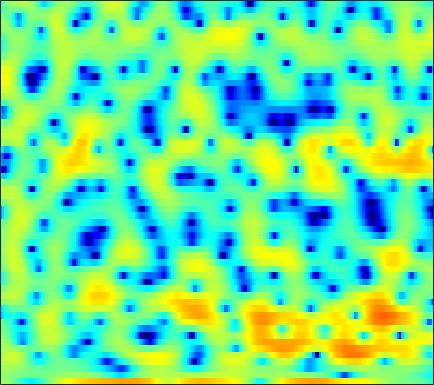

Source data for this figure (header and first rows):
1.3363, 1.2566, 1.0425, 0.69414, 0.34285, -0.2324, -0.9424, -1.5461, -2.4197, -3.3439, -4.2088, -4.8053, -5.4234, -5.7941, -5.8662, -5.6838, -5.1931, -4.6772, -3.8173, -2.8901, -1.9157, -1.2009, -0.28466, 0.57113
0.4668, 0.4698, 0.438, 0.37, 0.2986, 0.1791, 0.04133, -0.06831, -0.2158, -0.3568, -0.4824, -0.5655, -0.657, -0.7214, -0.7485, -0.76, -0.7392, -0.7056, -0.6327, -0.53, -0.3987, -0.2863, -0.1229, 0.05166
1.367, 1.373, 1.359, 1.314, 1.258, 1.153, 1.011, 0.881, 0.685, 0.4621, 0.2188, 0.02647, -0.2321, -0.4834, -0.654, -0.851, -1.005, -1.087, -1.149, -1.156, -1.113, -1.052, -0.9464, -0.828
1.933, 2.188, 2.469, 2.662, 2.735, 2.732, 2.606, 2.425, 2.064, 1.565, 0.903, 0.304, -0.6367, -1.723, -2.604, -3.783, -4.784, -5.245, -5.29, -4.759, -3.927, -3.261, -2.445, -1.772
0.6172, 1.546, 2.437, 3.014, 3.274, 3.431, 3.386, 3.229, 2.86, 2.304, 1.542, 0.8168, -0.3857, -1.927, -3.356, -5.692, -8.334, -9.723, -9.097, -6.76, -4.549, -3.252, -1.969, -1.135
1.092, 1.4, 1.647, 1.716, 1.652, 1.424, 1.058, 0.7308, 0.2609, -0.1805, -0.5427, -0.7557, -0.9622, -1.097, -1.151, -1.166, -1.089, -0.946, -0.6598, -0.2879, 0.111, 0.375, 0.6257, 0.7171
1.439, 1.277, 0.8774, 0.2339, -0.4346, -1.626, -3.221, -4.747, -7.25, -9.839, -10.68, -9.355, -6.811, -4.538, -3.143, -1.621, -0.4173, 0.3261, 1.122, 1.748, 2.214, 2.467, 2.67, 2.703
0.385, 0.1288, -0.4153, -1.164, -1.876, -3.002, -4.359, -5.511, -7.118, -8.404, -8.663, -8.002, -6.407, -4.627, -3.354, -1.846, -0.554, 0.2764, 1.185, 1.898, 2.426, 2.7, 2.919, 2.974
-0.2763, -0.6141, -1.202, -1.927, -2.554, -3.462, -4.369, -4.997, -5.677, -5.99, -5.806, -5.375, -4.471, -3.336, -2.412, -1.189, -0.07753, 0.6666, 1.525, 2.212, 2.702, 2.942, 3.087, 3.036
-1.132, -1.498, -2.035, -2.715, -3.384, -4.633, -6.386, -8.181, -11.6, -16.33, -15.53, -11.48, -7.272, -4.282, -2.537, -0.6594, 0.8258, 1.715, 2.655, 3.354, 3.808, 3.989, 4.024, 3.811
-7.702, -6.516, -5.088, -4.184, -3.877, -3.92, -4.393, -4.928, -5.745, -6.257, -5.943, -5.156, -3.731, -2.218, -1.161, 0.07941, 1.14, 1.829, 2.604, 3.185, 3.571, 3.747, 3.806, 3.634
-6.942, -5.632, -3.993, -2.8, -2.147, -1.587, -1.314, -1.251, -1.25, -1.291, -1.319, -1.333, -1.306, -1.209, -1.088, -0.8488, -0.4954, -0.1569, 0.3807, 0.9736, 1.525, 1.882, 2.234, 2.418
0.5094, 0.6234, 0.8772, 1.135, 1.296, 1.443, 1.457, 1.376, 1.132, 0.6965, 0.04893, -0.5898, -1.672, -3.09, -4.356, -6.078, -7.076, -6.699, -5.029, -3.086, -1.411, -0.4184, 0.5512, 1.18
2.001, 2.167, 2.407, 2.623, 2.742, 2.811, 2.771, 2.637, 2.304, 1.751, 0.9523, 0.1464, -1.258, -3.168, -5.009, -7.934, -10.21, -9.612, -6.817, -4.196, -2.259, -1.212, -0.2549, 0.2732
-0.6498, -0.07196, 0.6462, 1.29, 1.688, 2.079, 2.29, 2.341, 2.241, 1.978, 1.555, 1.141, 0.481, -0.2346, -0.7614, -1.341, -1.665, -1.717, -1.535, -1.154, -0.7184, -0.4396, -0.1758, -0.1013
-5.237, -3.619, -1.863, -0.5117, 0.2735, 1.071, 1.601, 1.843, 1.98, 1.925, 1.702, 1.453, 1.048, 0.6064, 0.2735, -0.1249, -0.4142, -0.5401, -0.5928, -0.5277, -0.3902, -0.2694, -0.1271, -0.06584
-5.675, -3.864, -1.895, -0.3595, 0.525, 1.41, 1.996, 2.245, 2.354, 2.215, 1.858, 1.464, 0.7833, -0.0307, -0.6723, -1.507, -2.19, -2.476, -2.494, -2.162, -1.596, -1.116, -0.5289, -0.06057
-2.427, -1.219, 0.197, 1.364, 2.07, 2.743, 3.125, 3.227, 3.107, 2.702, 2.011, 1.291, 0.0291, -1.648, -3.236, -6, -9.732, -12.5, -11.61, -7.713, -4.657, -2.963, -1.329, -0.2246
-1.006, 0.103, 1.352, 2.292, 2.816, 3.263, 3.411, 3.325, 2.953, 2.291, 1.349, 0.4616, -0.9185, -2.54, -3.898, -5.841, -7.717, -8.549, -8.025, -6.12, -3.991, -2.605, -1.152, -0.1297
-0.3198, 0.7001, 1.803, 2.614, 3.014, 3.261, 3.18, 2.9, 2.213, 1.178, -0.2229, -1.468, -3.288, -5.029, -5.996, -6.43, -6.01, -5.354, -4.263, -3.03, -1.834, -1.032, -0.1314, 0.5208
0.09615, 1.058, 2.061, 2.771, 3.095, 3.244, 3.052, 2.669, 1.807, 0.4787, -1.423, -3.358, -7.011, -13.17, -24.64, -16.33, -9.506, -6.737, -4.256, -2.491, -1.176, -0.4057, 0.3989, 0.9279
-0.2601, 0.6317, 1.585, 2.253, 2.578, 2.781, 2.704, 2.449, 1.855, 0.9673, -0.202, -1.243, -2.707, -4.026, -4.693, -4.898, -4.442, -3.868, -3.01, -2.189, -1.452, -0.9577, -0.385, 0.05389
-0.4243, 0.3397, 1.202, 1.873, 2.247, 2.565, 2.674, 2.624, 2.372, 1.934, 1.33, 0.8037, 0.02738, -0.7571, -1.314, -2.002, -2.569, -2.914, -3.223, -3.32, -3.174, -2.901, -2.4, -1.812
-0.4749, 0.194, 1.014, 1.748, 2.217, 2.704, 3.022, 3.143, 3.14, 2.944, 2.564, 2.156, 1.443, 0.5408, -0.2741, -1.568, -3.153, -4.554, -6.681, -8.637, -9.165, -8.266, -6.333, -4.499
-2.254, -1.501, -0.386, 0.7101, 1.464, 2.311, 2.953, 3.284, 3.532, 3.551, 3.342, 3.032, 2.419, 1.531, 0.6765, -0.7762, -2.703, -4.556, -7.836, -12.13, -13.88, -11.25, -7.625, -5.098
-9.33, -6.95, -3.972, -1.63, -0.26, 1.161, 2.187, 2.733, 3.198, 3.404, 3.369, 3.204, 2.809, 2.224, 1.671, 0.7932, -0.2167, -1.016, -2.038, -2.857, -3.263, -3.278, -3.023, -2.643
-9.448, -7.002, -4.06, -1.789, -0.472, 0.8721, 1.818, 2.316, 2.731, 2.907, 2.886, 2.765, 2.482, 2.122, 1.802, 1.351, 0.8985, 0.5619, 0.1449, -0.2201, -0.5471, -0.7724, -1.086, -1.481
-1.355, -0.8802, -0.0863, 0.714, 1.266, 1.854, 2.245, 2.399, 2.431, 2.264, 1.94, 1.62, 1.154, 0.7079, 0.4421, 0.2088, 0.118, 0.12, 0.1601, 0.1855, 0.1207, -0.01615, -0.3538, -0.9154
1.984, 2.144, 2.366, 2.579, 2.696, 2.745, 2.653, 2.453, 1.98, 1.249, 0.2314, -0.7211, -2.141, -3.525, -4.169, -4.149, -3.286, -2.409, -1.311, -0.4534, 0.1315, 0.3687, 0.4224, 0.1638
2.436, 2.447, 2.468, 2.495, 2.484, 2.395, 2.165, 1.857, 1.2, 0.1728, -1.358, -2.973, -6.115, -11.63, -21.14, -15.95, -8.373, -5.417, -2.831, -1.126, 0.03498, 0.6396, 1.141, 1.341
-0.2451, -0.3979, -0.3797, -0.1922, 0.02067, 0.31, 0.4645, 0.4587, 0.2446, -0.2577, -1.066, -1.858, -3.071, -4.234, -4.774, -4.775, -4.026, -3.223, -2.106, -1.048, -0.12, 0.4947, 1.201, 1.748
-7.065, -7.805, -7.293, -5.698, -4.405, -2.92, -1.786, -1.175, -0.6574, -0.4321, -0.4742, -0.6407, -1.013, -1.436, -1.774, -2.179, -2.485, -2.616, -2.612, -2.28, -1.592, -0.8851, 0.1917, 1.274
-15.35, -20.29, -15.75, -10.52, -7.884, -5.377, -3.509, -2.439, -1.401, -0.7117, -0.3554, -0.2782, -0.4469, -0.8933, -1.44, -2.461, -3.95, -5.413, -7.829, -9.632, -8.093, -5.612, -2.564, -0.09832
-9.504, -10.23, -10.34, -9.513, -8.365, -6.602, -4.836, -3.65, -2.33, -1.402, -0.859, -0.6619, -0.6999, -1.088, -1.596, -2.619, -4.11, -5.641, -8.23, -10.26, -8.658, -6.046, -2.825, -0.3314
-10.24, -12.61, -16.76, -16.96, -13.28, -9.015, -5.981, -4.332, -2.726, -1.703, -1.116, -0.9388, -0.9441, -1.178, -1.435, -1.873, -2.274, -2.536, -2.664, -2.458, -1.83, -1.12, -0.02054, 1.094
-5.683, -6.889, -8.431, -8.342, -6.991, -4.677, -2.717, -1.606, -0.6204, -0.125, -0.0783, -0.3241, -0.9363, -1.687, -2.223, -2.574, -2.423, -1.982, -1.195, -0.3558, 0.4634, 1.024, 1.673, 2.193
0.9177, 0.8454, 0.8171, 1.003, 1.255, 1.731, 2.161, 2.377, 2.416, 2.092, 1.261, 0.2627, -1.814, -5.075, -8.766, -13.37, -8.892, -5.463, -2.462, -0.5534, 0.6555, 1.227, 1.656, 1.734
2.522, 2.596, 2.741, 2.895, 3.022, 3.155, 3.217, 3.169, 2.934, 2.414, 1.547, 0.6209, -0.9824, -3.03, -4.578, -5.748, -5.165, -4.084, -2.718, -1.754, -1.255, -1.135, -1.281, -1.694
1.521, 1.63, 1.834, 2.093, 2.312, 2.575, 2.78, 2.863, 2.845, 2.654, 2.295, 1.899, 1.268, 0.5653, 0.06239, -0.491, -0.8925, -1.131, -1.493, -2.016, -2.814, -3.628, -4.997, -6.481
-1.274, -1.231, -0.87, -0.1984, 0.4105, 1.241, 1.974, 2.418, 2.847, 3.087, 3.149, 3.097, 2.89, 2.583, 2.286, 1.808, 1.235, 0.719, -0.1321, -1.266, -2.82, -4.397, -7.379, -12.23
-8.746, -9.869, -8.436, -5.375, -3.326, -1.146, 0.4599, 1.363, 2.247, 2.83, 3.157, 3.281, 3.293, 3.168, 2.993, 2.65, 2.183, 1.742, 1.024, 0.1215, -0.994, -1.972, -3.413, -4.819
-10.54, -12.02, -10.12, -6.492, -4.242, -1.953, -0.3357, 0.5598, 1.415, 1.964, 2.279, 2.383, 2.413, 2.323, 2.208, 2.01, 1.762, 1.54, 1.195, 0.7982, 0.3494, -0.009485, -0.4766, -0.9091
-3.137, -2.934, -2.385, -1.572, -0.9065, -0.0963, 0.5422, 0.8778, 1.133, 1.185, 1.086, 0.9327, 0.6793, 0.4325, 0.2803, 0.1554, 0.1306, 0.1704, 0.2665, 0.3823, 0.4899, 0.5444, 0.5709, 0.5527
0.7769, 1.118, 1.488, 1.74, 1.853, 1.859, 1.698, 1.435, 0.8923, 0.142, -0.7947, -1.549, -2.575, -3.42, -3.822, -3.946, -3.581, -3.071, -2.226, -1.352, -0.5439, -0.01308, 0.5623, 0.9849
3.234, 3.501, 3.653, 3.574, 3.356, 2.847, 2.042, 1.235, -0.1378, -1.875, -4.027, -5.926, -8.873, -12.28, -14.59, -14.74, -11.88, -9.561, -6.906, -4.738, -2.955, -1.829, -0.5759, 0.3778
4.44, 4.588, 4.567, 4.283, 3.869, 3.026, 1.797, 0.6035, -1.41, -3.971, -7.12, -9.895, -14.18, -18.62, -21.36, -21.27, -17.46, -14.47, -11.16, -8.413, -6.069, -4.491, -2.647, -1.111
4.651, 4.815, 4.817, 4.53, 4.107, 3.22, 1.941, 0.6763, -1.483, -4.29, -7.93, -11.47, -17.98, -31.48, -28.89, -20.92, -17.53, -15.95, -14.27, -12.44, -10.04, -7.96, -5.22, -2.822
3.695, 4.055, 4.291, 4.227, 3.978, 3.365, 2.404, 1.437, -0.1892, -2.23, -4.66, -6.72, -9.572, -11.91, -12.97, -13.65, -14.32, -15.44, -19.11, -35.6, -18.24, -12.09, -7.096, -3.711
1.478, 2.085, 2.648, 2.932, 2.966, 2.776, 2.309, 1.794, 0.8929, -0.2195, -1.494, -2.506, -3.838, -5.093, -5.933, -6.952, -7.901, -8.564, -9.236, -9.156, -7.923, -6.419, -4.235, -2.198
-1.383, -0.5615, 0.3261, 0.9772, 1.298, 1.508, 1.492, 1.343, 0.9745, 0.4526, -0.1875, -0.7164, -1.44, -2.148, -2.643, -3.216, -3.66, -3.865, -3.919, -3.663, -3.102, -2.522, -1.594, -0.6029
-4.122, -2.928, -1.603, -0.5973, -0.0363, 0.4761, 0.7564, 0.8261, 0.7673, 0.5616, 0.2414, -0.05409, -0.5057, -0.9757, -1.323, -1.732, -2.035, -2.167, -2.18, -1.995, -1.61, -1.214, -0.5825, 0.09053
-5.324, -3.711, -2.096, -0.9421, -0.3059, 0.2934, 0.6492, 0.787, 0.8306, 0.7314, 0.5104, 0.2712, -0.1396, -0.646, -1.071, -1.66, -2.2, -2.511, -2.693, -2.532, -2.022, -1.462, -0.6194, 0.2259
-2.81, -1.795, -0.7409, 0.01288, 0.3998, 0.7232, 0.8722, 0.9109, 0.8827, 0.7852, 0.6043, 0.3895, -0.03561, -0.6885, -1.364, -2.578, -4.176, -5.53, -7, -6.844, -5.03, -3.38, -1.399, 0.1819
0.2714, 0.557, 0.7983, 0.8267, 0.693, 0.3338, -0.1282, -0.4553, -0.7215, -0.7098, -0.5129, -0.3662, -0.3475, -0.6752, -1.241, -2.581, -4.862, -7.54, -13.22, -13.33, -7.048, -3.899, -1.033, 0.8942
0.9074, 0.8948, 0.6716, 0.0874, -0.6554, -2.175, -4.442, -6.583, -8.623, -7.213, -4.509, -2.886, -1.445, -0.7017, -0.5298, -0.6831, -1.147, -1.567, -1.899, -1.648, -0.8043, 0.03857, 1.186, 2.164
-0.8285, -0.5638, -0.5057, -0.8865, -1.531, -2.991, -5.35, -7.718, -10.22, -8.296, -5.057, -3.187, -1.456, -0.4112, 0.04651, 0.349, 0.4295, 0.4274, 0.4517, 0.5897, 0.8817, 1.184, 1.663, 2.127
-3.262, -2.1, -1.114, -0.6269, -0.5364, -0.6927, -1.001, -1.232, -1.316, -1.055, -0.5365, -0.1061, 0.3754, 0.6422, 0.6877, 0.5322, 0.1951, -0.11, -0.5093, -0.7696, -0.7622, -0.5573, -0.09382, 0.4808
-2.759, -1.605, -0.4731, 0.3065, 0.7256, 1.133, 1.432, 1.616, 1.827, 1.997, 2.104, 2.107, 1.95, 1.562, 1.072, 0.1145, -1.232, -2.506, -4.461, -6.225, -6.755, -6.051, -4.45, -2.821
